Run: headless pygame with SDL's dummy video driver; simulated clock (each Clock.tick advances the game by its frame time, no real sleeping); random seed 0; keys injected as events and as key.get_pressed() state; mouse plan: one left click at the window centre at the start of phase 2, then a move to the lower-right quarter at the start of phase 3.
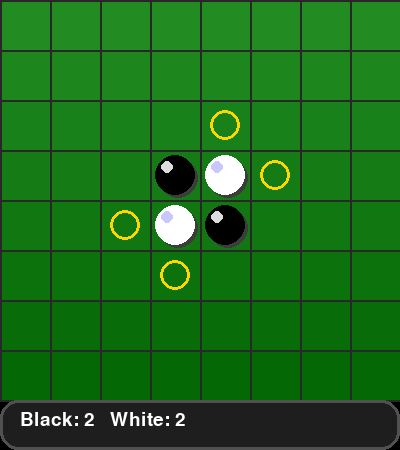
Frame 1 of 4 · flips 1–60 · no input
Frame 2 of 4 · flips 61–180 · clicked the window centre · tapped SPACE, RETURN · held RIGHT (→), D · screen unchanged from frame 1, image omitted
Frame 3 of 4 · flips 181–300 · moved the mouse to the lower-right quarter · held DOWN (↓), S · screen unchanged from frame 2, image omitted
Frame 4 of 4 · flips 301–420 · held LEFT (←), A, UP (↑), W · screen unchanged from frame 3, image omitted

The pygame program that drew these frames:

import pygame
import sys
import time

# initialize pygame
pygame.init()

# board parameters
ROW_COUNT = 8
COLUMN_COUNT = 8
SQUARE_SIZE = 50
WIDTH = COLUMN_COUNT * SQUARE_SIZE
HEIGHT = ROW_COUNT * SQUARE_SIZE
RADIUS = int(SQUARE_SIZE/2 - 5)

# colors
WHITE = (255, 255, 255)
BLACK = (0, 0, 0)
GREEN = (0, 128, 0)
RED = (255, 0, 0)

# Modern colors and theme
BG_COLOR1 = (34, 139, 34)
BG_COLOR2 = (0, 100, 0)
GRID_COLOR = (40, 40, 40)
HIGHLIGHT_COLOR = (255, 215, 0)
PIECE_SHADOW = (60, 60, 60)
PIECE_HIGHLIGHT = (220, 220, 220)

# create the game window
screen = pygame.display.set_mode((WIDTH, HEIGHT+50))
pygame.display.set_caption('Reversi')

# create the board
board = [[0 for x in range(COLUMN_COUNT)] for y in range(ROW_COUNT)]
board[3][3] = 1
board[4][4] = 1
board[3][4] = 2
board[4][3] = 2

# draw the board
def draw_board():
    # Gradient background
    for row in range(ROW_COUNT):
        color = [BG_COLOR1[i] + (BG_COLOR2[i] - BG_COLOR1[i]) * row // ROW_COUNT for i in range(3)]
        pygame.draw.rect(screen, color, (0, row*SQUARE_SIZE, WIDTH, SQUARE_SIZE))
    
    # Draw grid
    for i in range(ROW_COUNT+1):
        pygame.draw.line(screen, GRID_COLOR, (0, i*SQUARE_SIZE), (WIDTH, i*SQUARE_SIZE), 2)
    for i in range(COLUMN_COUNT+1):
        pygame.draw.line(screen, GRID_COLOR, (i*SQUARE_SIZE, 0), (i*SQUARE_SIZE, HEIGHT), 2)
    
    # Highlight valid moves
    legal_moves = get_legal_moves(player)
    for (row, column) in legal_moves:
        pygame.draw.ellipse(screen, HIGHLIGHT_COLOR, (column*SQUARE_SIZE+10, row*SQUARE_SIZE+10, SQUARE_SIZE-20, SQUARE_SIZE-20), 3)
    
    # Draw pieces with 3D effect
    for row in range(ROW_COUNT):
        for column in range(COLUMN_COUNT):
            cx = int(column*SQUARE_SIZE+SQUARE_SIZE/2)
            cy = int(row*SQUARE_SIZE+SQUARE_SIZE/2)
            if board[row][column] == 1:
                # Black piece with shadow and highlight
                pygame.draw.circle(screen, PIECE_SHADOW, (cx+3, cy+3), RADIUS)
                pygame.draw.circle(screen, BLACK, (cx, cy), RADIUS)
                pygame.draw.circle(screen, PIECE_HIGHLIGHT, (cx-8, cy-8), RADIUS//3)
            elif board[row][column] == 2:
                # White piece with shadow and highlight
                pygame.draw.circle(screen, PIECE_SHADOW, (cx+3, cy+3), RADIUS)
                pygame.draw.circle(screen, WHITE, (cx, cy), RADIUS)
                pygame.draw.circle(screen, (200, 200, 255), (cx-8, cy-8), RADIUS//3)


# get the position of the mouse click
def get_click_position(position):
    x, y = position
    row = y // SQUARE_SIZE
    column = x // SQUARE_SIZE
    return row, column

# get the legal moves for a player
def get_legal_moves(player):
    legal_moves = []
    for row in range(ROW_COUNT):
        for column in range(COLUMN_COUNT):
            if board[row][column] == 0:
                for r, c in [(0, 1), (0, -1), (1, 0), (-1, 0), (1, 1), (-1, -1), (1, -1), (-1, 1)]:
                    temp_row, temp_column = row+r, column+c
                    if 0 <= temp_row < ROW_COUNT and 0 <= temp_column < COLUMN_COUNT and board[temp_row][temp_column] == 3-player:
                        while 0 <= temp_row < ROW_COUNT and 0 <= temp_column < COLUMN_COUNT and board[temp_row][temp_column] == 3-player:
                            temp_row += r
                            temp_column += c
                        if 0 <= temp_row < ROW_COUNT and 0 <= temp_column < COLUMN_COUNT and board[temp_row][temp_column] == player:
                            legal_moves.append((row, column))
                            break
    return legal_moves

# make a move
def make_move(player, row, column):
    board[row][column] = player
    for r, c in [(0, 1), (0, -1), (1, 0), (-1, 0), (1, 1), (-1, -1), (1, -1), (-1, 1)]:
        temp_row, temp_column = row+r, column+c
        if 0 <= temp_row < ROW_COUNT and 0 <= temp_column < COLUMN_COUNT and board[temp_row][temp_column] == 3-player:
            while 0 <= temp_row < ROW_COUNT and 0 <= temp_column < COLUMN_COUNT and board[temp_row][temp_column] == 3-player:
                temp_row += r
                temp_column += c
            if 0 <= temp_row < ROW_COUNT and 0 <= temp_column < COLUMN_COUNT and board[temp_row][temp_column] == player:
                while temp_row != row+r or temp_column != column+c:
                    temp_row -= r
                    temp_column -= c
                    # Animate flip
                    from_color = BLACK if player == 2 else WHITE
                    to_color = BLACK if player == 1 else WHITE
                    flipping_pieces.append((temp_row, temp_column, from_color, to_color, time.time()))
                    board[temp_row][temp_column] = player

# get the score
def get_score():
    score = {1: 0, 2: 0}
    for row in range(ROW_COUNT):
        for column in range(COLUMN_COUNT):
            if board[row][column] == 1:
                score[1] += 1
            elif board[row][column] == 2:
                score[2] += 1
    return score

# Modern font
INFO_FONT = pygame.font.SysFont('Segoe UI', 28)

# Draw modern score/status panel
def draw_score(score):
    # Draw rounded rectangle panel below the board
    panel_rect = pygame.Rect(0, HEIGHT, WIDTH, 50)
    pygame.draw.rect(screen, (30, 30, 30), panel_rect, border_radius=18)
    pygame.draw.rect(screen, (80, 80, 80), panel_rect, 3, border_radius=18)
    # Draw score text
    score_text = INFO_FONT.render(f"Black: {score[1]}   White: {score[2]}", True, (255,255,255))
    screen.blit(score_text, (20, HEIGHT+10))

# Track flipping pieces for animation
flipping_pieces = []  # Each: (row, col, from_color, to_color, start_time)
FLIP_DURATION = 0.25  # seconds

# Animate flipping pieces
def animate_flips():
    now = time.time()
    still_flipping = []
    for (row, col, from_color, to_color, start_time) in flipping_pieces:
        t = (now - start_time) / FLIP_DURATION
        if t >= 1:
            continue  # Animation done
        # Interpolate color
        color = tuple(int(from_color[i] + (to_color[i] - from_color[i]) * t) for i in range(3))
        cx = int(col*SQUARE_SIZE+SQUARE_SIZE/2)
        cy = int(row*SQUARE_SIZE+SQUARE_SIZE/2)
        pygame.draw.circle(screen, PIECE_SHADOW, (cx+3, cy+3), RADIUS)
        pygame.draw.circle(screen, color, (cx, cy), RADIUS)
        pygame.draw.circle(screen, PIECE_HIGHLIGHT, (cx-8, cy-8), RADIUS//3)
        still_flipping.append((row, col, from_color, to_color, start_time))
    return still_flipping

# initialize the player
player = 1

# main game loop
while True:

    # event handling
    for event in pygame.event.get():
        if event.type == pygame.QUIT:
            sys.exit()
        elif event.type == pygame.MOUSEBUTTONDOWN:
            if player == 1:
                legal_moves = get_legal_moves(1)
                if legal_moves:
                    row, column = get_click_position(event.pos)
                    if (row, column) in legal_moves:
                        make_move(1, row, column)
                        player = 2
            else:
                legal_moves = get_legal_moves(2)
                if legal_moves:
                    row, column = get_click_position(event.pos)
                    if (row, column) in legal_moves:
                        make_move(2, row, column)
                        player = 1

    # draw the board and the score
    draw_board()
    # Animate flips
    flipping_pieces = animate_flips()
    score = get_score()
    draw_score(score)

    pygame.display.update()

    # check if the game is over
    if not get_legal_moves(1) and not get_legal_moves(2):
        if score[1] > score[2]:
            print("Black wins!")
        elif score[2] > score[1]:
            print("White wins!")
        else:
            print("Draw!")
        pygame.time.wait(5000)
        sys.exit()
